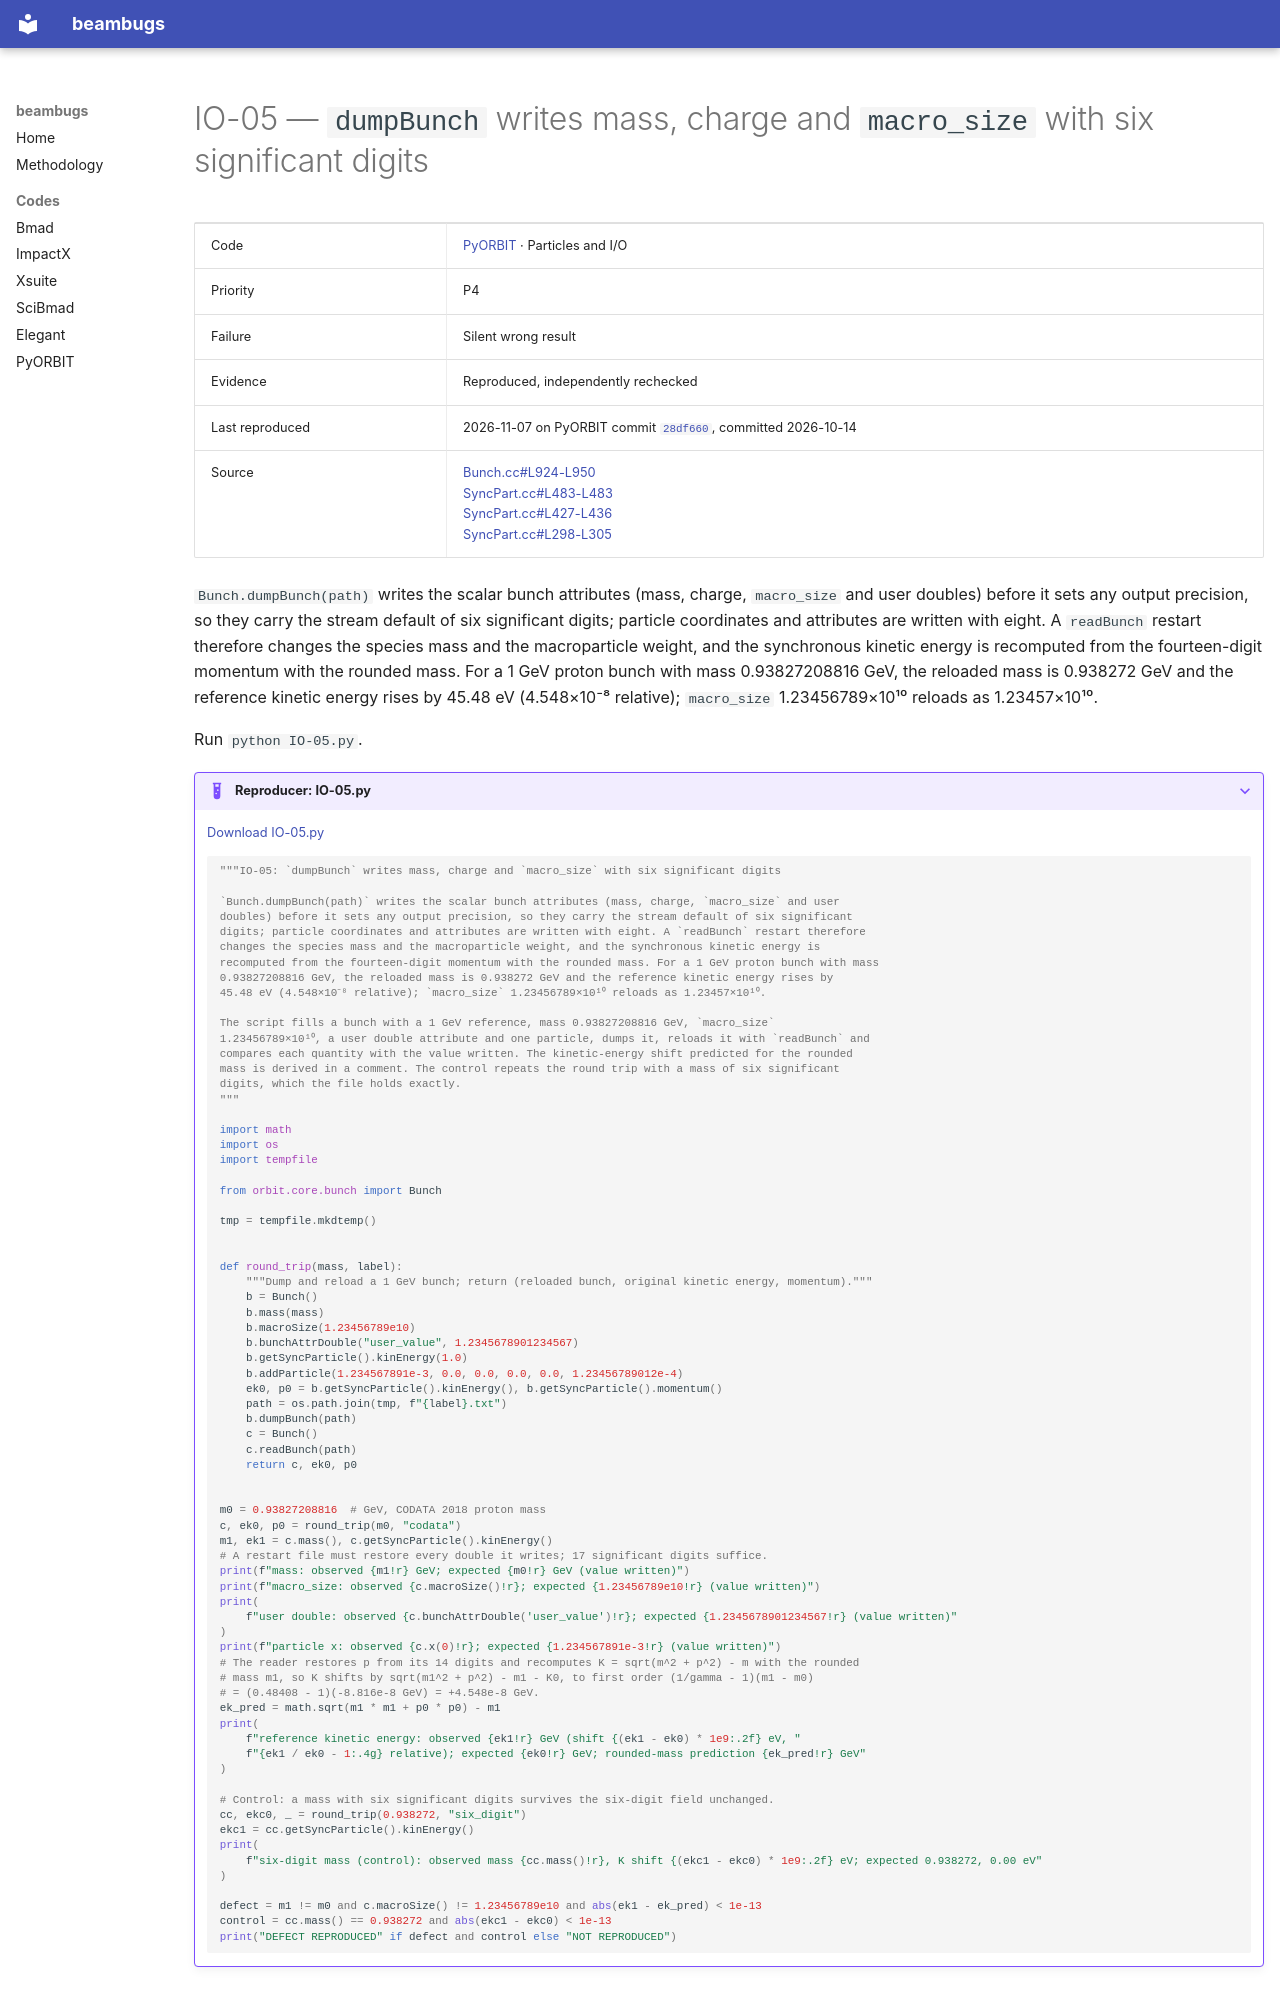

repository: nikitakuklev/beambugs · page: pyorbit/IO-05/index.html · generator: mkdocs

---
title: "IO-05: dumpBunch writes mass, charge and macro_size with six significant digits"
hide:
  - toc
---

# IO-05 — `dumpBunch` writes mass, charge and `macro_size` with six significant digits

| | |
|---|---|
| Code | [PyORBIT](../index.md) · Particles and I/O |
| Priority | P4 |
| Failure | Silent wrong result |
| Evidence | Reproduced, independently rechecked |
| Last reproduced | 2026-11-07 on PyORBIT commit [`28df660`](https://github.com/PyORBIT-Collaboration/PyORBIT3/commit/28df66018aeb), committed 2026-10-14 |
| Source | [Bunch.cc#L924-L950](https://github.com/PyORBIT-Collaboration/PyORBIT3/blob/28df66018aebe4e2b780b9747f4a2d7b8430a5c0/src/orbit/Bunch.cc#L924-L950)<br>[SyncPart.cc#L483-L483](https://github.com/PyORBIT-Collaboration/PyORBIT3/blob/28df66018aebe4e2b780b9747f4a2d7b8430a5c0/src/orbit/SyncPart.cc#L483-L483)<br>[SyncPart.cc#L427-L436](https://github.com/PyORBIT-Collaboration/PyORBIT3/blob/28df66018aebe4e2b780b9747f4a2d7b8430a5c0/src/orbit/SyncPart.cc#L427-L436)<br>[SyncPart.cc#L298-L305](https://github.com/PyORBIT-Collaboration/PyORBIT3/blob/28df66018aebe4e2b780b9747f4a2d7b8430a5c0/src/orbit/SyncPart.cc#L298-L305) |

`Bunch.dumpBunch(path)` writes the scalar bunch attributes (mass, charge, `macro_size`
and user doubles) before it sets any output precision, so they carry the stream default of six
significant digits; particle coordinates and attributes are written with eight. A `readBunch`
restart therefore changes the species mass and the macroparticle weight, and the synchronous kinetic
energy is recomputed from the fourteen-digit momentum with the rounded mass. For a 1 GeV proton
bunch with mass 0.93827208816 GeV, the reloaded mass is 0.938272 GeV and the reference kinetic
energy rises by 45.48 eV (4.548×10⁻⁸ relative); `macro_size` 1.23456789×10¹⁰ reloads as
1.23457×10¹⁰.

Run `python IO-05.py`.

??? example "Reproducer: IO-05.py"

    [Download IO-05.py](IO-05.py)

    ```python
    """IO-05: `dumpBunch` writes mass, charge and `macro_size` with six significant digits

    `Bunch.dumpBunch(path)` writes the scalar bunch attributes (mass, charge, `macro_size` and user
    doubles) before it sets any output precision, so they carry the stream default of six significant
    digits; particle coordinates and attributes are written with eight. A `readBunch` restart therefore
    changes the species mass and the macroparticle weight, and the synchronous kinetic energy is
    recomputed from the fourteen-digit momentum with the rounded mass. For a 1 GeV proton bunch with mass
    0.93827208816 GeV, the reloaded mass is 0.938272 GeV and the reference kinetic energy rises by
    45.48 eV (4.548×10⁻⁸ relative); `macro_size` 1.23456789×10¹⁰ reloads as 1.23457×10¹⁰.

    The script fills a bunch with a 1 GeV reference, mass 0.93827208816 GeV, `macro_size`
    1.23456789×10¹⁰, a user double attribute and one particle, dumps it, reloads it with `readBunch` and
    compares each quantity with the value written. The kinetic-energy shift predicted for the rounded
    mass is derived in a comment. The control repeats the round trip with a mass of six significant
    digits, which the file holds exactly.
    """

    import math
    import os
    import tempfile

    from orbit.core.bunch import Bunch

    tmp = tempfile.mkdtemp()


    def round_trip(mass, label):
        """Dump and reload a 1 GeV bunch; return (reloaded bunch, original kinetic energy, momentum)."""
        b = Bunch()
        b.mass(mass)
        b.macroSize(1.23456789e10)
        b.bunchAttrDouble("user_value", 1.2345678901234567)
        b.getSyncParticle().kinEnergy(1.0)
        b.addParticle(1.234567891e-3, 0.0, 0.0, 0.0, 0.0, 1.23456789012e-4)
        ek0, p0 = b.getSyncParticle().kinEnergy(), b.getSyncParticle().momentum()
        path = os.path.join(tmp, f"{label}.txt")
        b.dumpBunch(path)
        c = Bunch()
        c.readBunch(path)
        return c, ek0, p0


    m0 = 0.93827208816  # GeV, CODATA 2018 proton mass
    c, ek0, p0 = round_trip(m0, "codata")
    m1, ek1 = c.mass(), c.getSyncParticle().kinEnergy()
    # A restart file must restore every double it writes; 17 significant digits suffice.
    print(f"mass: observed {m1!r} GeV; expected {m0!r} GeV (value written)")
    print(f"macro_size: observed {c.macroSize()!r}; expected {1.23456789e10!r} (value written)")
    print(
        f"user double: observed {c.bunchAttrDouble('user_value')!r}; expected {1.2345678901234567!r} (value written)"
    )
    print(f"particle x: observed {c.x(0)!r}; expected {1.234567891e-3!r} (value written)")
    # The reader restores p from its 14 digits and recomputes K = sqrt(m^2 + p^2) - m with the rounded
    # mass m1, so K shifts by sqrt(m1^2 + p^2) - m1 - K0, to first order (1/gamma - 1)(m1 - m0)
    # = (0.48408 - 1)(-8.816e-8 GeV) = +4.548e-8 GeV.
    ek_pred = math.sqrt(m1 * m1 + p0 * p0) - m1
    print(
        f"reference kinetic energy: observed {ek1!r} GeV (shift {(ek1 - ek0) * 1e9:.2f} eV, "
        f"{ek1 / ek0 - 1:.4g} relative); expected {ek0!r} GeV; rounded-mass prediction {ek_pred!r} GeV"
    )
